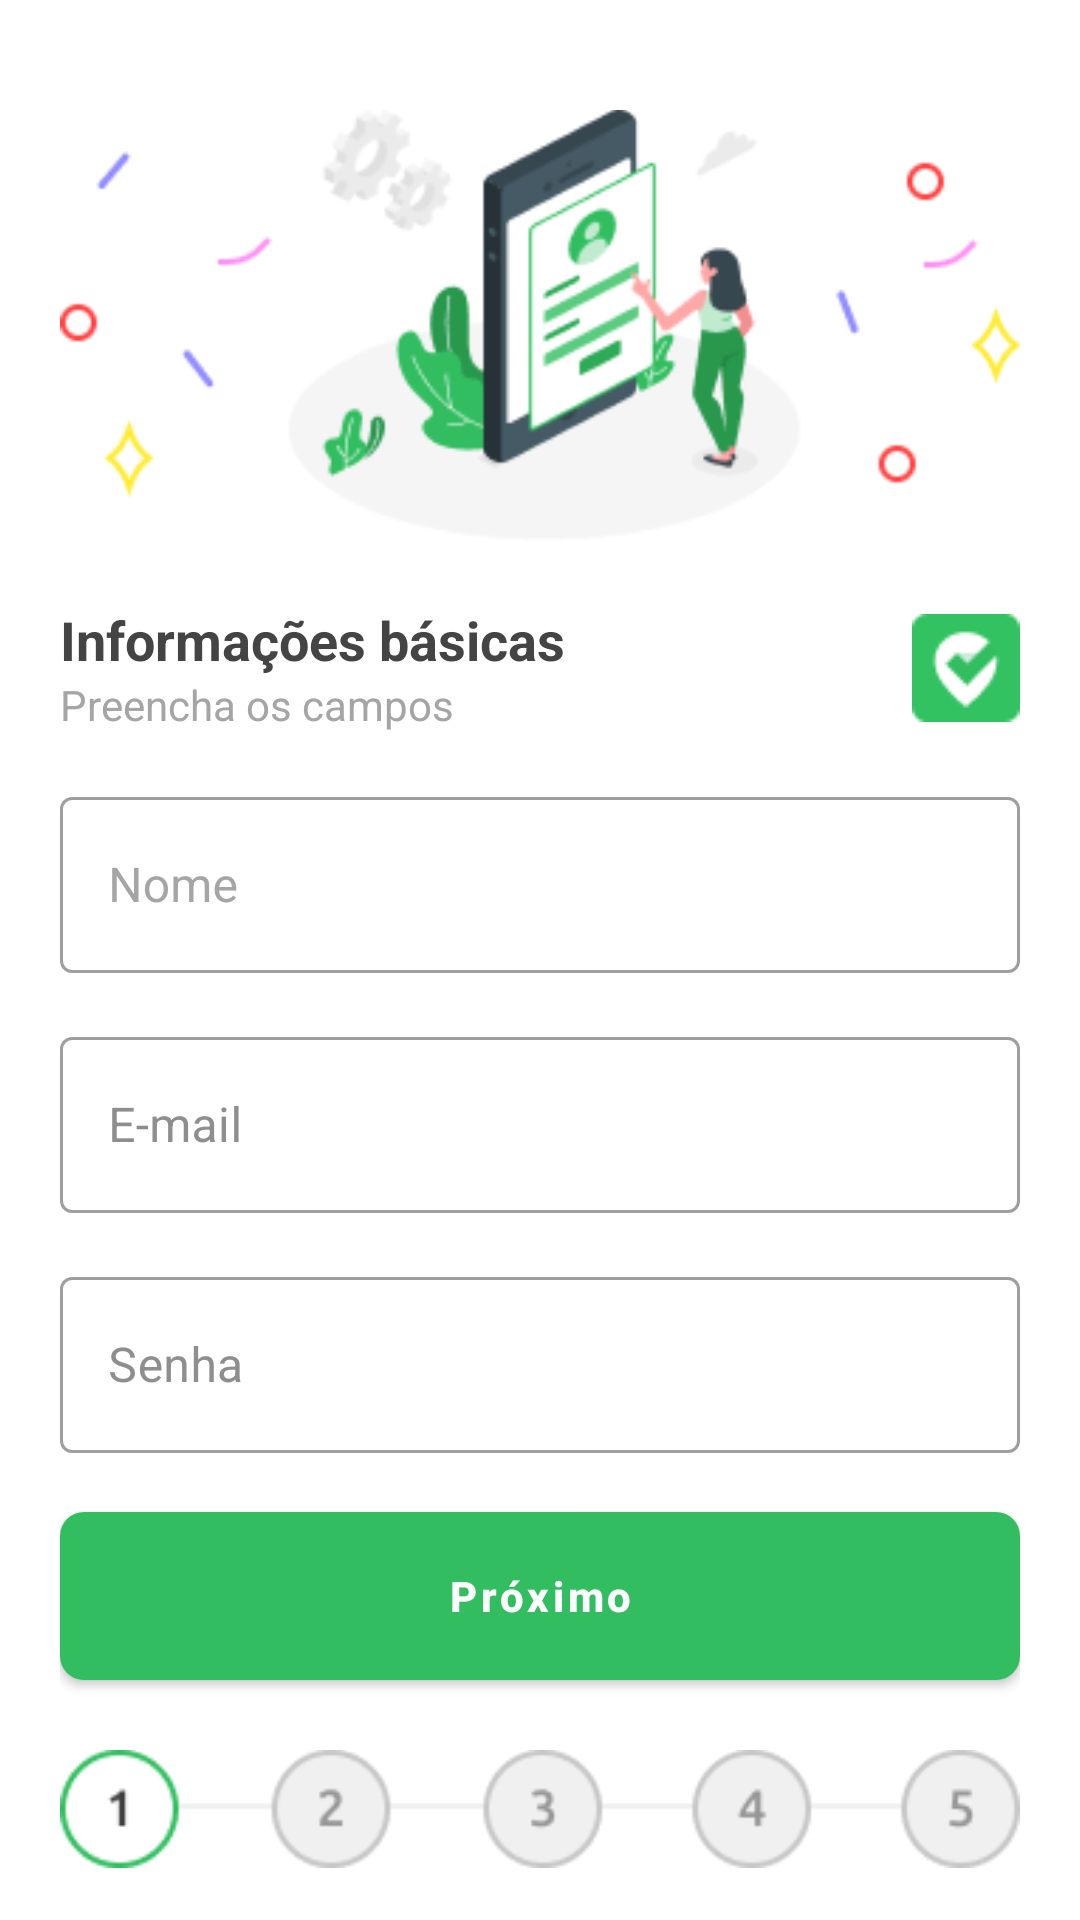

The Android layout XML behind this screen, and the referenced resources:
<!-- AndroidManifest.xml: application theme Theme.SafeRoute -->
<!-- res/layout/activity_register_personal_info.xml -->
<?xml version="1.0" encoding="utf-8"?>
<androidx.constraintlayout.widget.ConstraintLayout xmlns:android="http://schemas.android.com/apk/res/android"
    xmlns:app="http://schemas.android.com/apk/res-auto"
    xmlns:tools="http://schemas.android.com/tools"
    android:layout_width="match_parent"
    android:layout_height="match_parent"
    tools:context=".activity.Register.RegisterPersonalInfo"
    android:paddingStart="@dimen/padding"
    android:paddingEnd="@dimen/padding">

    <androidx.core.widget.NestedScrollView
        android:layout_width="match_parent"
        android:layout_height="0dp"
        android:layout_marginBottom="@dimen/little_margin"
        android:fillViewport="true"
        app:layout_constraintBottom_toTopOf="@id/btn_next"
        app:layout_constraintTop_toTopOf="parent"
        app:layout_constraintVertical_bias="0.0"
        tools:ignore="NotSibling"
        tools:layout_editor_absoluteX="41dp">

        <androidx.appcompat.widget.LinearLayoutCompat
            android:layout_width="match_parent"
            android:layout_height="wrap_content"
            android:orientation="vertical">

            <androidx.appcompat.widget.AppCompatImageView
                android:layout_width="match_parent"
                android:layout_height="wrap_content"
                android:layout_marginTop="@dimen/biggest_margin"
                android:src="@drawable/img_cadastro" />

                <LinearLayout
                    android:layout_width="match_parent"
                    android:layout_height="wrap_content"
                    android:orientation="horizontal"
                    android:layout_marginTop="@dimen/medium_margin"
                    android:layout_marginBottom="@dimen/little_margin">

                    <LinearLayout
                        android:layout_width="wrap_content"
                        android:layout_height="wrap_content"
                        android:orientation="vertical">
                        <androidx.appcompat.widget.AppCompatTextView
                            android:layout_width="wrap_content"
                            android:layout_height="wrap_content"
                            android:text="@string/cadastro_title"
                            android:textColor="@color/grey_black"
                            android:textSize="@dimen/title_big_font"
                            android:textStyle="bold"
                            />

                        <androidx.appcompat.widget.AppCompatTextView
                            android:layout_width="match_parent"
                            android:layout_height="wrap_content"
                            android:text="@string/cadastro_subtitle"
                            android:textColor="@color/grey_subtitle"
                            android:textSize="@dimen/medium_font"
                            />

                    </LinearLayout>

                    <LinearLayout
                        android:layout_width="match_parent"
                        android:layout_height="match_parent"
                        android:orientation="vertical"
                        android:gravity="end">

                        <LinearLayout
                            android:layout_width="wrap_content"
                            android:layout_height="match_parent"
                            android:gravity="center_vertical">

                            <androidx.appcompat.widget.AppCompatImageView
                                android:layout_width="wrap_content"
                                android:layout_height="wrap_content"
                                android:src="@drawable/img_culture_logo" />

                        </LinearLayout>

                    </LinearLayout>

                </LinearLayout>

            <com.google.android.material.textfield.TextInputLayout
                style="@style/Widget.MaterialComponents.TextInputLayout.OutlinedBox"
                android:layout_width="match_parent"
                android:layout_height="@dimen/plus_large_margin"
                android:hint="@string/hint_name"
                android:textColorHint="@color/grey_subtitle"
                android:layout_marginTop="@dimen/little_margin">

                <com.google.android.material.textfield.TextInputEditText
                    android:id="@+id/edt_register_personal_info_name"
                    android:layout_width="match_parent"
                    android:layout_height="match_parent"
                    />
            </com.google.android.material.textfield.TextInputLayout>

            <com.google.android.material.textfield.TextInputLayout
                style="@style/Widget.MaterialComponents.TextInputLayout.OutlinedBox"
                android:layout_width="match_parent"
                android:layout_height="@dimen/plus_large_margin"
                android:hint="@string/hint_email"
                android:textColorHint="@color/grey_hint"
                android:layout_marginTop="@dimen/medium_margin">

                <com.google.android.material.textfield.TextInputEditText
                    android:id="@+id/edt_register_personal_info_email"
                    android:layout_width="match_parent"
                    android:layout_height="match_parent"
                    android:inputType="textEmailAddress"
                    />
            </com.google.android.material.textfield.TextInputLayout>

            <com.google.android.material.textfield.TextInputLayout
                style="@style/Widget.MaterialComponents.TextInputLayout.OutlinedBox"
                android:layout_width="match_parent"
                android:layout_height="@dimen/plus_large_margin"
                android:hint="@string/hint_password"
                android:textColorHint="@color/grey_hint"
                android:layout_marginTop="@dimen/medium_margin">

                <com.google.android.material.textfield.TextInputEditText
                    android:id="@+id/edt_register_personal_info_password"
                    android:layout_width="match_parent"
                    android:layout_height="match_parent"
                    android:inputType="textPassword"
                    />
            </com.google.android.material.textfield.TextInputLayout>

            <com.google.android.material.textfield.TextInputLayout
                style="@style/Widget.MaterialComponents.TextInputLayout.OutlinedBox"
                android:layout_width="match_parent"
                android:layout_height="@dimen/plus_large_margin"
                android:hint="@string/hint_birth"
                android:textColorHint="@color/grey_hint"
                android:layout_marginTop="@dimen/medium_margin"
                android:layout_marginBottom="@dimen/little_margin">

                <com.google.android.material.textfield.TextInputEditText
                    android:id="@+id/edt_register_personal_info_birthdate"
                    android:layout_width="match_parent"
                    android:layout_height="match_parent"
                    android:inputType="date"
                    />
            </com.google.android.material.textfield.TextInputLayout>

        </androidx.appcompat.widget.LinearLayoutCompat>

    </androidx.core.widget.NestedScrollView>

    <com.google.android.material.button.MaterialButton
        android:id="@+id/btn_next"
        android:layout_width="match_parent"
        android:layout_height="@dimen/heigth_btn"
        app:layout_constraintBottom_toTopOf="@id/img_phase1"
        app:layout_constraintEnd_toEndOf="parent"
        app:layout_constraintStart_toStartOf="parent"
        android:layout_marginTop="@dimen/medium_margin"
        android:layout_marginBottom="@dimen/medium_margin"
        android:text="@string/cadastro_btn_text"
        android:textSize="@dimen/title_font"
        android:textStyle="bold"
        android:onClick="collectPersonalInfoData"
        android:textAllCaps="false"
        app:cornerRadius="@dimen/little_margin"
        />

    <androidx.appcompat.widget.AppCompatImageView
        android:id="@+id/img_phase1"
        android:layout_width="match_parent"
        android:layout_height="wrap_content"
        android:src="@drawable/img_register_step1"
        android:layout_marginTop="@dimen/medium_margin"
        android:layout_marginBottom="@dimen/medium_margin"
        app:layout_constraintBottom_toBottomOf="parent"
        app:layout_constraintEnd_toEndOf="parent"
        app:layout_constraintStart_toStartOf="parent"/>


    </androidx.constraintlayout.widget.ConstraintLayout>
<!-- resources referenced by this layout -->
<resources>
  <color name="grey_black">#444444</color>
  <color name="grey_hint">#8E8E8E</color>
  <color name="grey_subtitle">#A5A5A5</color>
  <dimen name="biggest_margin">32dp</dimen>
  <dimen name="heigth_btn">68dp</dimen>
  <dimen name="little_margin">8dp</dimen>
  <dimen name="medium_font">14sp</dimen>
  <dimen name="medium_margin">16dp</dimen>
  <dimen name="padding">20dp</dimen>
  <dimen name="plus_large_margin">64dp</dimen>
  <dimen name="title_big_font">18sp</dimen>
  <dimen name="title_font">14sp</dimen>
  <!-- drawable img_cadastro: png bitmap (drawable, 15270 bytes) -->
  <!-- drawable img_culture_logo: png bitmap (drawable, 852 bytes) -->
  <!-- drawable img_register_step1: png bitmap (drawable, 3655 bytes) -->
  <string name="cadastro_btn_text">Próximo</string>
  <string name="cadastro_subtitle">Preencha os campos</string>
  <string name="cadastro_title">Informações básicas</string>
  <string name="hint_birth">Data de nascimento</string>
  <string name="hint_email">E-mail</string>
  <string name="hint_name">Nome</string>
  <string name="hint_password"> Senha </string>
  <style name="Theme.SafeRoute" parent="Theme.MaterialComponents.DayNight.NoActionBar">
          
          <item name="colorPrimary">#32BE60</item>
          <item name="colorPrimaryVariant">@color/purple_700</item>
          <item name="colorOnPrimary">@color/white</item>
          
          <item name="colorSecondary">@color/teal_200</item>
          <item name="colorSecondaryVariant">@color/teal_700</item>
          <item name="colorOnSecondary">@color/black</item>
          
          <item name="android:statusBarColor" tools:targetApi="l">@color/white</item>
          <item name="android:windowLightStatusBar">true</item>
  
          
      </style>
  <color name="purple_700">#FF3700B3</color>
  <color name="white">#FFFFFFFF</color>
  <color name="teal_200">#FF03DAC5</color>
  <color name="teal_700">#FF018786</color>
  <color name="black">#292929</color>
</resources>
